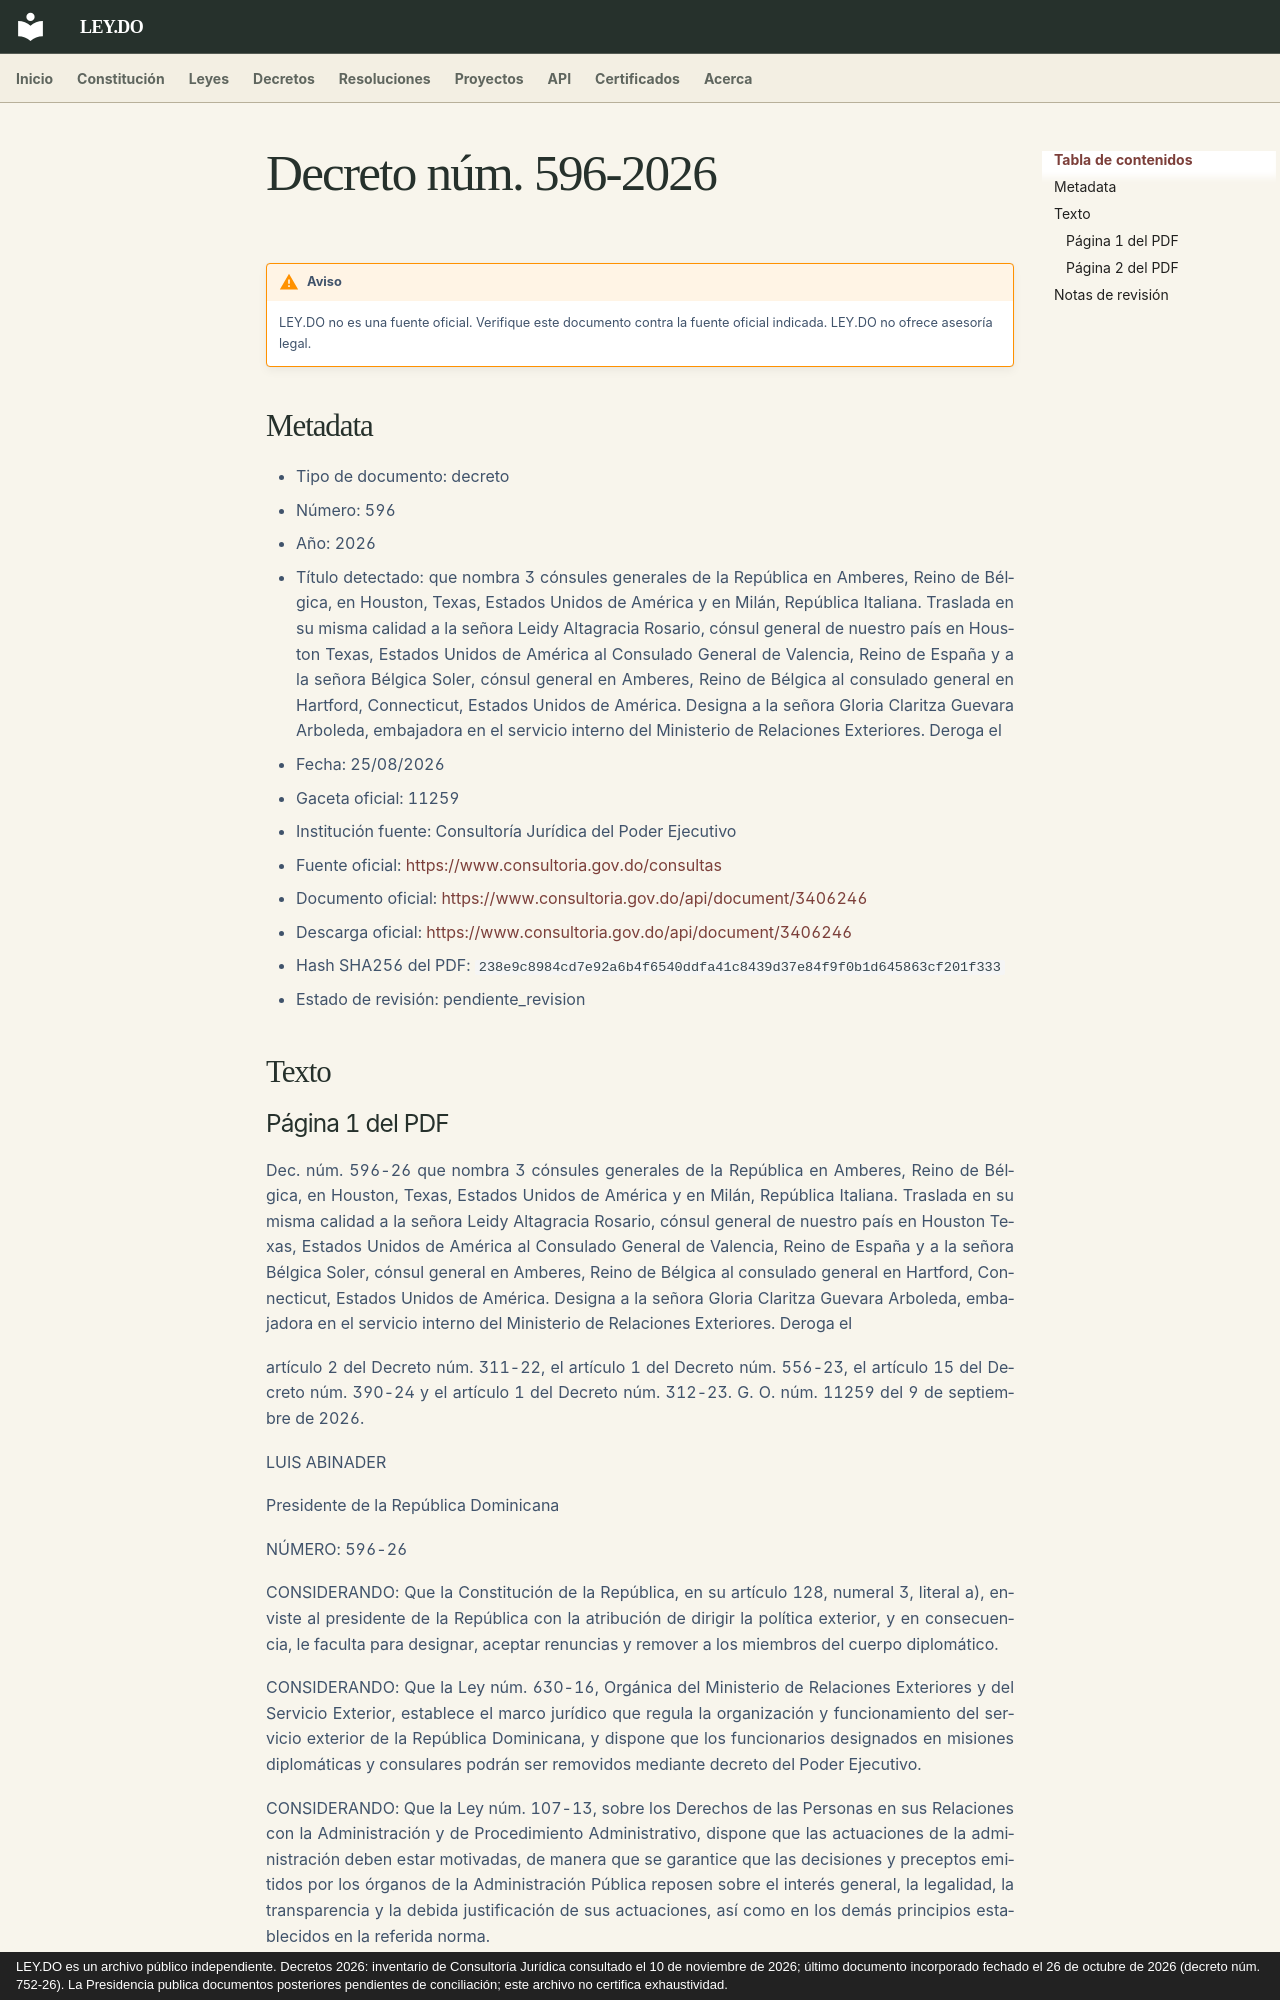

repository: ley-do/ley.do · page: decretos/2026/decreto-596-2026/index.html · generator: mkdocs · copyright: LEY.DO es un archivo público independiente. Decretos 2026: inventario de Consultoría Jurídica consultado el 10 de noviembre de 2026; último documento incorporado fechado el 26 de octubre de 2026 (decreto núm. 752-26). La Presidencia publica documentos posteriores pendientes de conciliación; este archivo no certifica exhaustividad.

# Decreto núm. 596-2026

!!! warning "Aviso"
    LEY.DO no es una fuente oficial. Verifique este documento contra la fuente oficial indicada.
    LEY.DO no ofrece asesoría legal.

## Metadata

- Tipo de documento: decreto
- Número: 596
- Año: 2026
- Título detectado: que nombra 3 cónsules generales de la República en Amberes, Reino de Bélgica, en Houston, Texas, Estados Unidos de América y en Milán, República Italiana. Traslada en su misma calidad a la señora Leidy Altagracia Rosario, cónsul general de nuestro país en Houston Texas, Estados Unidos de América al Consulado General de Valencia, Reino de España y a la señora Bélgica Soler, cónsul general en Amberes, Reino de Bélgica al consulado general en Hartford, Connecticut, Estados Unidos de América. Designa a la señora Gloria Claritza Guevara Arboleda, embajadora en el servicio interno del Ministerio de Relaciones Exteriores. Deroga el
- Fecha: 25/08/2026
- Gaceta oficial: 11259
- Institución fuente: Consultoría Jurídica del Poder Ejecutivo
- Fuente oficial: [https://www.consultoria.gov.do/consultas](https://www.consultoria.gov.do/consultas)
- Documento oficial: [https://www.consultoria.gov.do/api/document/3406246](https://www.consultoria.gov.do/api/document/3406246)
- Descarga oficial: [https://www.consultoria.gov.do/api/document/3406246](https://www.consultoria.gov.do/api/document/3406246)
- Hash SHA256 del PDF: `238e9c8984cd7e92a6b4f6540ddfa41c8439d37e84f9f0b1d645863cf201f333`
- Estado de revisión: pendiente_revision

## Texto
